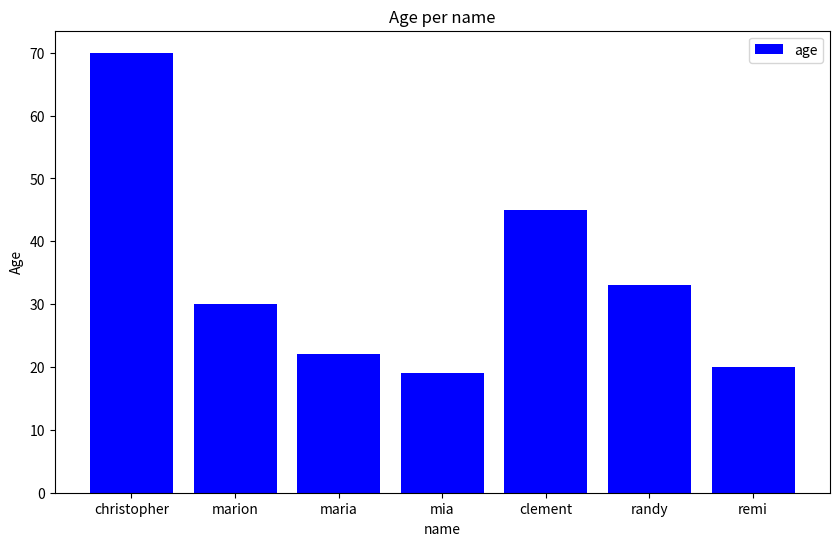

Python code for this plot:
import pandas as pd
import matplotlib.pyplot as plt

df = pd.DataFrame({
        'name':['christopher','marion','maria','mia','clement','randy','remi'],
        'age':[70,30,22,19,45,33,20],
        'gender':['M','F','F','F','M','M','M'],
        'state':['california','dc','california','dc','california','new york','porto'],
        'num_children':[2,0,0,3,8,1,4],
        'num_pets':[5,1,0,5,2,2,3]
    })

# plot 1
plt.figure(figsize=(10, 6))
plt.bar(df['name'], df['age'], color='blue', label='age')
plt.title('Age per name')
plt.xlabel('name')
plt.ylabel('Age')
plt.yticks(range(0, 71, 10))
plt.legend()
plt.savefig('age_per_name.png')
plt.show()
